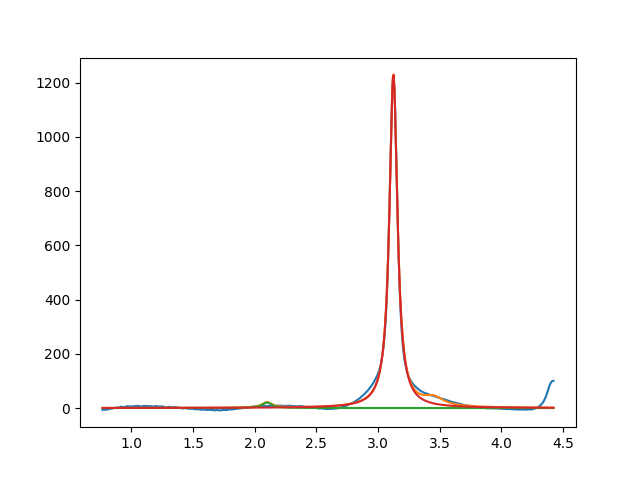

Source data for this figure (header and first rows):
2.099999995550263066e+00, 2.000000000000000355e+01, 1.000000000000000194e-01, 2.386914287296467955e-15
3.124317109002269888e+00, 1.230296999901081790e+03, 7.764291047004705237e-02, 5.202391017867700161e-03
3.450000000000000622e+00, 2.999999999999999645e+01, 1.999999999999999833e-01, 3.342483151705626294e-32
